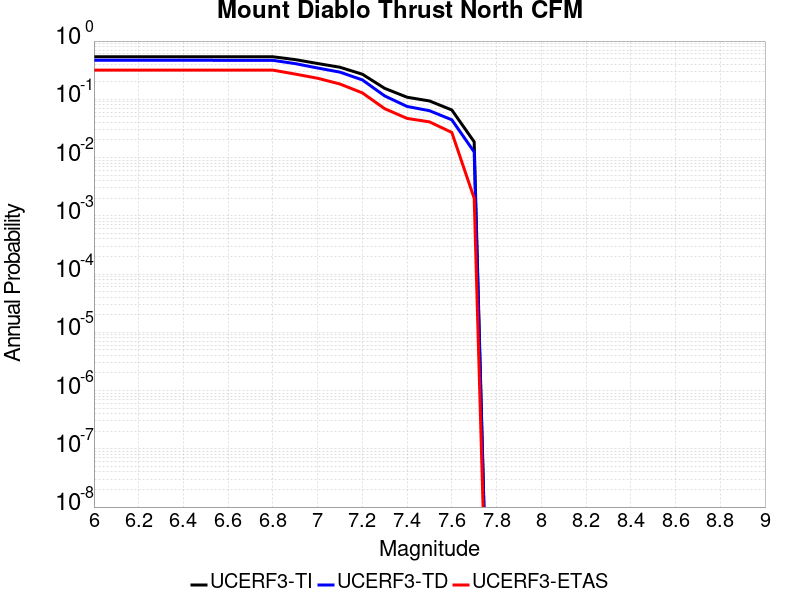

The data file committed next to this chart (first rows):
Magnitude, UCERF3-TI Prob, UCERF3-TD Prob, UCERF3-ETAS Prob
6.0, 0.5379, 0.4673, 0.317
6.1, 0.5379, 0.4673, 0.317
6.2, 0.5379, 0.4673, 0.317
6.3, 0.5379, 0.4673, 0.317
6.4, 0.5379, 0.4673, 0.317
6.5, 0.5379, 0.4673, 0.317
6.6, 0.5378, 0.4671, 0.317
6.7, 0.5378, 0.4671, 0.317
6.8, 0.5373, 0.4666, 0.317
6.9, 0.4804, 0.4099, 0.271
7.0, 0.4119, 0.3447, 0.23
7.1, 0.3548, 0.2927, 0.183
7.2, 0.2697, 0.2154, 0.129
7.3, 0.1542, 0.1143, 0.069
7.4, 0.1086, 0.07541, 0.047
7.5, 0.09377, 0.06377, 0.041
7.6, 0.06564, 0.0445, 0.027
7.7, 0.01863, 0.01249, 0.002
